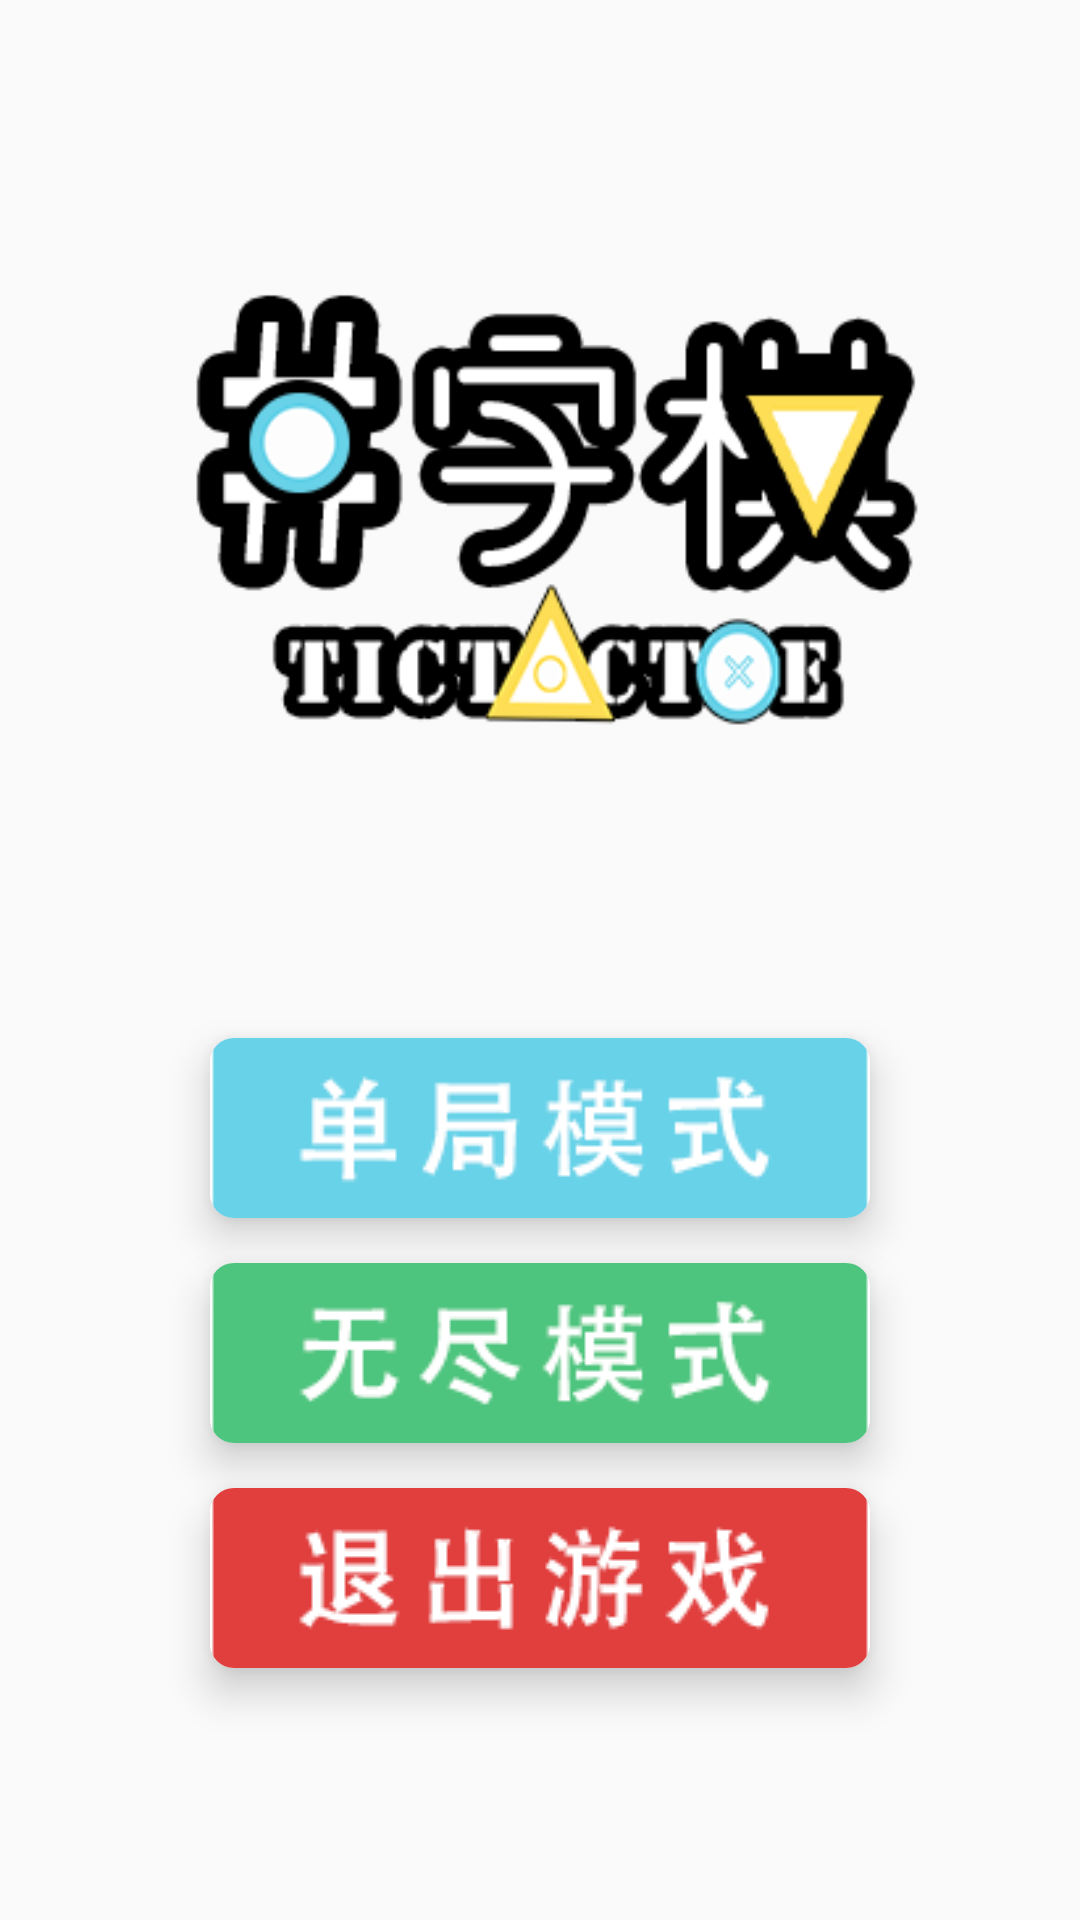

Reconstruct the res/layout file that produces this screen, plus the resources it refers to.
<!-- AndroidManifest.xml: application theme Theme.TicTacToe -->
<!-- res/layout/activity_main.xml -->
<?xml version="1.0" encoding="utf-8"?>
<RelativeLayout xmlns:android="http://schemas.android.com/apk/res/android"
    xmlns:app="http://schemas.android.com/apk/res-auto"
    xmlns:tools="http://schemas.android.com/tools"
    android:layout_width="match_parent"
    android:layout_height="match_parent"
    tools:context=".MainActivity">

    <TextureView
        android:id="@+id/textureView"
        android:layout_width="match_parent"
        android:layout_height="match_parent"
        android:layout_alignParentLeft="true"
        android:layout_alignParentTop="true" />

    <ImageView
        android:id="@+id/title"
        android:layout_width="match_parent"
        android:layout_height="311dp"
        android:src="@drawable/title"
        tools:layout_editor_absoluteX="5dp"
        tools:layout_editor_absoluteY="32dp" />

    <androidx.cardview.widget.CardView
        android:id="@+id/cardOneGame"
        android:layout_width="wrap_content"
        android:layout_height="wrap_content"
        android:layout_below="@id/title"
        android:layout_centerHorizontal="true"
        android:layout_marginTop="35dp"
        app:cardElevation="8dp"
        app:cardCornerRadius="8dp">

        <ImageButton
            android:id="@+id/oneGame"
            android:layout_width="220dp"
            android:layout_height="60dp"
            android:src="@drawable/one"
            android:background="?android:attr/selectableItemBackground" />
    </androidx.cardview.widget.CardView>

    <androidx.cardview.widget.CardView
        android:id="@+id/cardEndlessGame"
        android:layout_width="wrap_content"
        android:layout_height="wrap_content"
        android:layout_below="@id/cardOneGame"
        android:layout_centerHorizontal="true"
        android:layout_marginTop="15dp"
        app:cardElevation="8dp"
        app:cardCornerRadius="8dp">

        <ImageButton
            android:id="@+id/endlessGame"
            android:layout_width="220dp"
            android:layout_height="60dp"
            android:src="@drawable/endless"
            android:background="?android:attr/selectableItemBackground" />
    </androidx.cardview.widget.CardView>

    <androidx.cardview.widget.CardView
        android:id="@+id/edit_query"
        android:layout_width="wrap_content"
        android:layout_height="wrap_content"
        android:layout_below="@id/cardEndlessGame"
        android:layout_centerHorizontal="true"
        android:layout_marginTop="15dp"
        app:cardElevation="8dp"
        app:cardCornerRadius="8dp">

        <ImageButton
            android:id="@+id/quitGame"
            android:layout_width="220dp"
            android:layout_height="60dp"
            android:src="@drawable/quit"
            android:background="?android:attr/selectableItemBackground" />
    </androidx.cardview.widget.CardView>

</RelativeLayout>
<!-- resources referenced by this layout -->
<resources>
  <!-- drawable endless: png bitmap (drawable-v24, 6621 bytes) -->
  <!-- drawable one: png bitmap (drawable-v24, 5869 bytes) -->
  <!-- drawable quit: png bitmap (drawable-v24, 6978 bytes) -->
  <!-- drawable title: png bitmap (drawable-v24, 27220 bytes) -->
  <style name="Theme.TicTacToe" parent="Theme.MaterialComponents.DayNight.NoActionBar.Bridge">
          
          <item name="colorPrimary">@color/purple_500</item>
          <item name="colorPrimaryVariant">@color/purple_700</item>
          <item name="colorOnPrimary">@color/white</item>
          
          <item name="colorSecondary">@color/teal_200</item>
          <item name="colorSecondaryVariant">@color/teal_700</item>
          <item name="colorOnSecondary">@color/black</item>
          
          <item name="android:statusBarColor" tools:targetApi="l">?attr/colorPrimaryVariant</item>
          
      </style>
  <color name="purple_500">#FF6200EE</color>
  <color name="purple_700">#FF3700B3</color>
  <color name="white">#FFFFFFFF</color>
  <color name="teal_200">#FF03DAC5</color>
  <color name="teal_700">#FF018786</color>
  <color name="black">#FF000000</color>
</resources>
